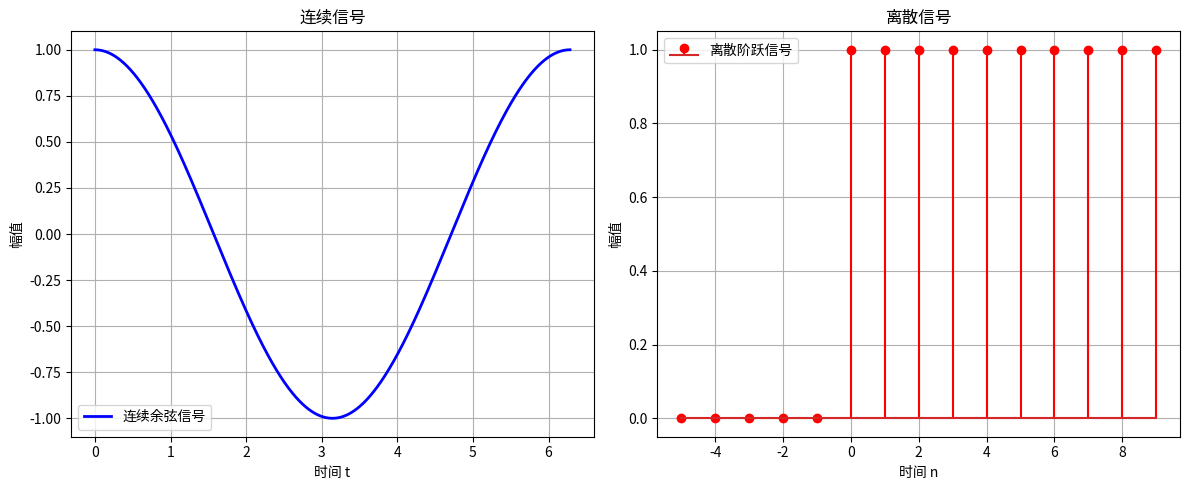

This figure's Python source:
# 导入需要的库
import numpy as np
import matplotlib.pyplot as plt

# ===================== 1. 生成 连续余弦信号 =====================
# 定义时间范围：0~2π，取1000个点（保证平滑）
t_continuous = np.linspace(0, 2 * np.pi, 1000)
# 生成连续余弦信号
y_continuous = np.cos(t_continuous)

# ===================== 2. 生成 离散阶跃信号 =====================
# 定义离散时间点：-5 ~ 10 的整数点
n_discrete = np.arange(-5, 10, 1)
# 生成离散阶跃信号（n>=0时为1，否则为0）
y_discrete = np.where(n_discrete >= 0, 1, 0)

# ===================== 绘图：分两个子图展示 =====================
plt.figure(figsize=(12, 5))  # 设置画布大小

# 子图1：连续信号
plt.subplot(1, 2, 1)
plt.plot(t_continuous, y_continuous, 'b-', linewidth=2, label='连续余弦信号')
plt.title('连续信号')
plt.xlabel('时间 t')
plt.ylabel('幅值')
plt.grid(True)
plt.legend()

# 子图2：离散信号
plt.subplot(1, 2, 2)
plt.stem(n_discrete, y_discrete, 'r-', markerfmt='ro', label='离散阶跃信号')
plt.title('离散信号')
plt.xlabel('时间 n')
plt.ylabel('幅值')
plt.grid(True)
plt.legend()

# 整体布局调整 + 显示图像
plt.tight_layout()
plt.show()
